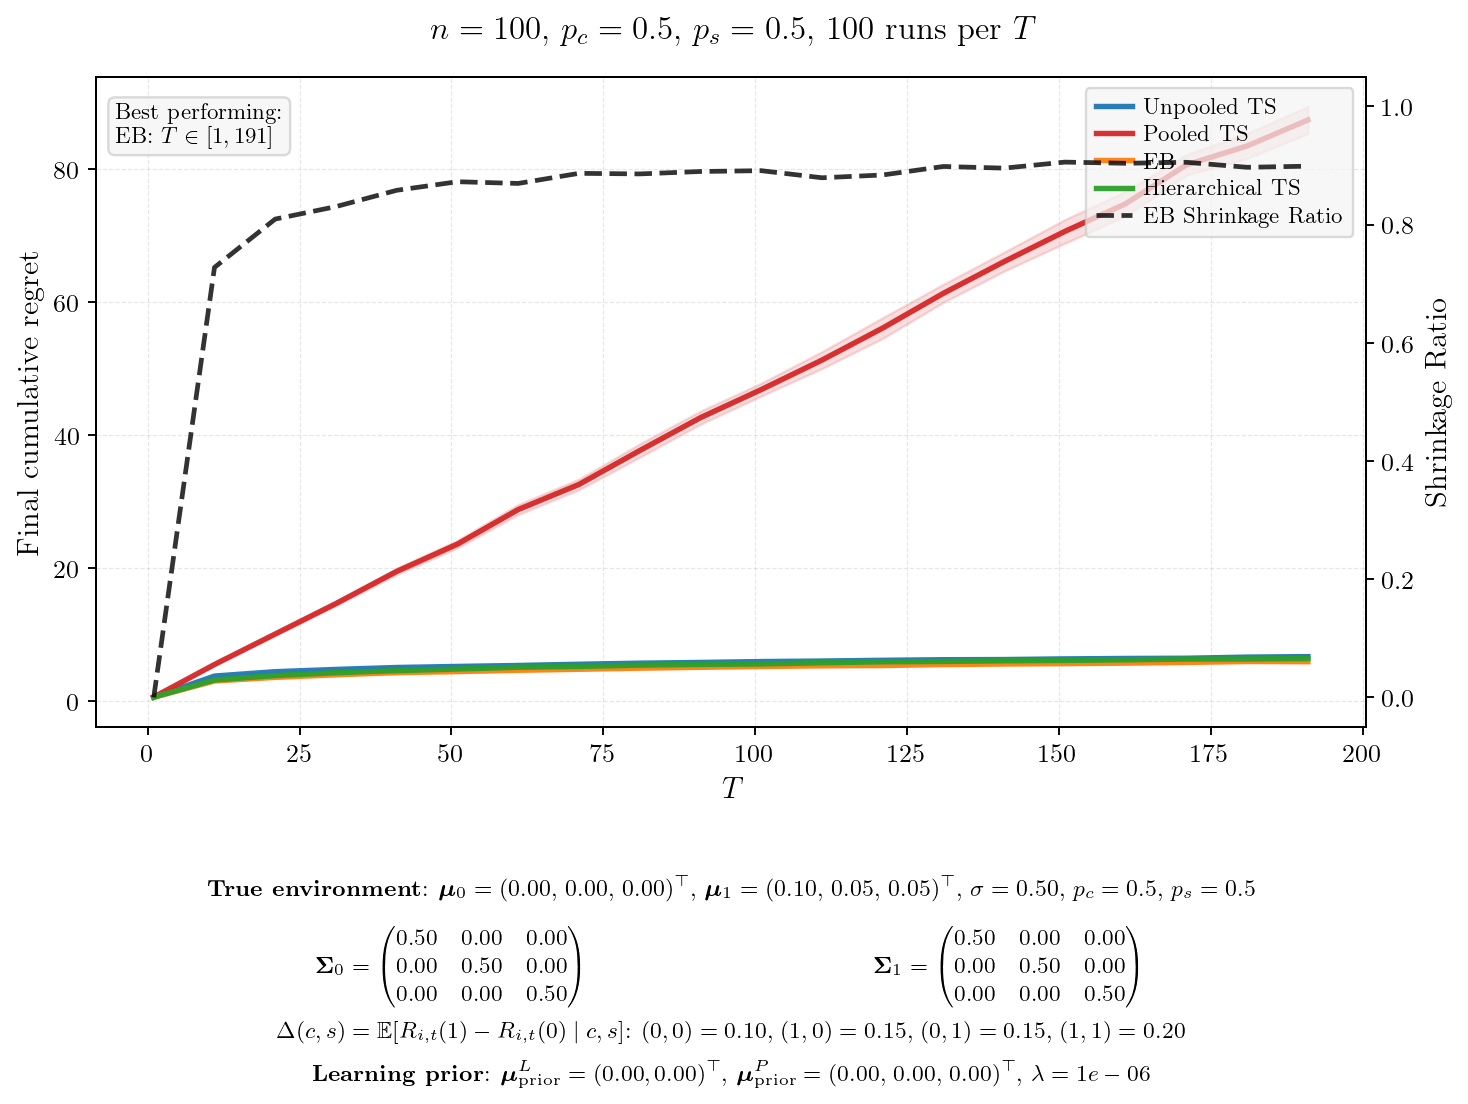

The table this chart was drawn from, first rows:
T, mean_unpooled, se_unpooled, mean_pooled, se_pooled, mean_eb, se_eb, mean_hier, se_hier, final_shrinkage, winner
1, 0.5543, 0.0083, 0.5727, 0.0087, 0.5494, 0.0084, 0.5522, 0.0074, 0.0000, EB
11, 3.731, 0.0284, 5.469, 0.0629, 2.992, 0.0228, 3.145, 0.0225, 0.7275, EB
21, 4.39, 0.0329, 10.06, 0.1273, 3.535, 0.0212, 3.809, 0.0210, 0.8093, EB
31, 4.729, 0.0301, 14.63, 0.1656, 3.926, 0.0240, 4.242, 0.0201, 0.8304, EB
41, 5.019, 0.0360, 19.47, 0.2399, 4.243, 0.0253, 4.549, 0.0251, 0.8580, EB
51, 5.178, 0.0308, 23.57, 0.2930, 4.407, 0.0243, 4.79, 0.0266, 0.8725, EB
61, 5.322, 0.0294, 28.76, 0.3940, 4.602, 0.0225, 5.058, 0.0251, 0.8696, EB
71, 5.506, 0.0365, 32.54, 0.4161, 4.755, 0.0299, 5.182, 0.0256, 0.8867, EB
81, 5.666, 0.0330, 37.63, 0.5188, 4.924, 0.0299, 5.374, 0.0328, 0.8857, EB
91, 5.777, 0.0417, 42.57, 0.5077, 5.051, 0.0306, 5.482, 0.0260, 0.8898, EB
101, 5.91, 0.0342, 46.79, 0.4992, 5.175, 0.0297, 5.553, 0.0299, 0.8912, EB
111, 5.986, 0.0315, 51.23, 0.6518, 5.273, 0.0305, 5.73, 0.0277, 0.8792, EB
121, 6.099, 0.0396, 56.04, 0.7998, 5.315, 0.0316, 5.879, 0.0303, 0.8839, EB
131, 6.186, 0.0366, 61.27, 0.6975, 5.46, 0.0267, 5.929, 0.0310, 0.8983, EB
141, 6.213, 0.0306, 66.04, 0.7299, 5.549, 0.0337, 6.024, 0.0269, 0.8955, EB
151, 6.311, 0.0366, 70.58, 0.9128, 5.598, 0.0359, 6.087, 0.0351, 0.9057, EB
161, 6.376, 0.0384, 74.73, 0.9439, 5.676, 0.0316, 6.174, 0.0269, 0.9037, EB
171, 6.409, 0.0418, 80.57, 0.7929, 5.787, 0.0380, 6.29, 0.0335, 0.9054, EB
181, 6.578, 0.0399, 83.42, 0.9611, 5.921, 0.0401, 6.301, 0.0318, 0.8969, EB
191, 6.655, 0.0456, 87.32, 1.047, 5.895, 0.0357, 6.364, 0.0342, 0.8988, EB
